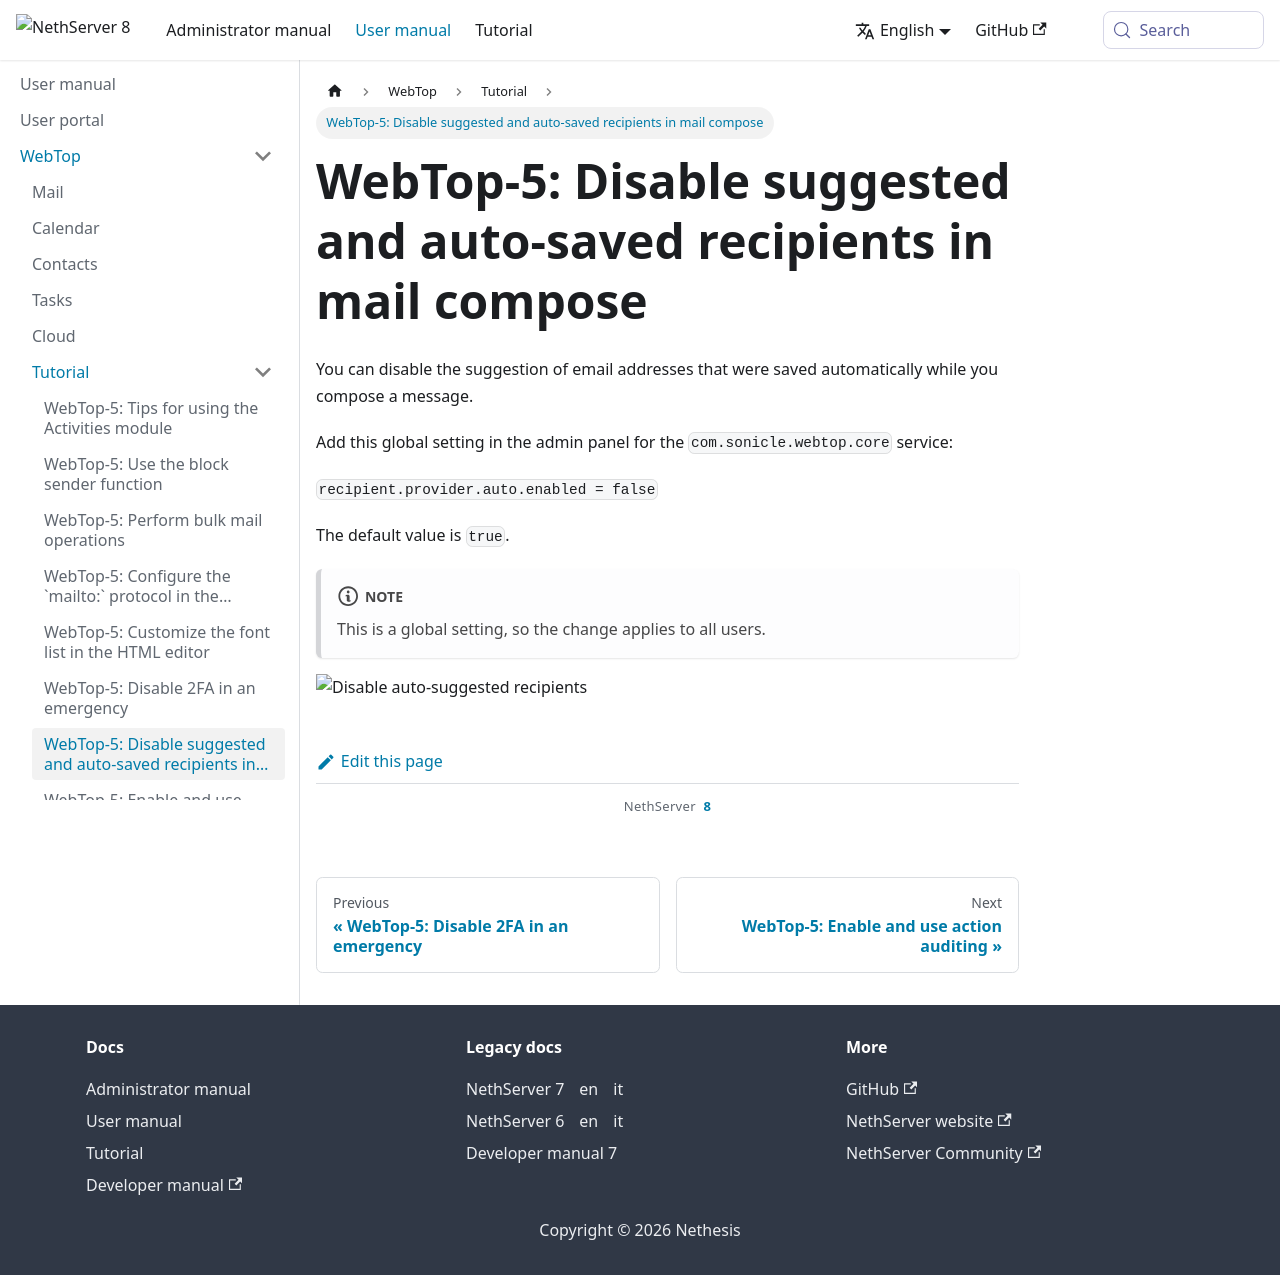

repository: NethServer/ns8-docs · page: pr-preview/pr-304/docs/user-manual/webtop/tutorial/webtop-5-disable-suggested-recipients.html · generator: docusaurus

---
title: "WebTop-5: Disable suggested and auto-saved recipients in mail compose"
sidebar_position: 99
---
# WebTop-5: Disable suggested and auto-saved recipients in mail compose

You can disable the suggestion of email addresses that were saved automatically while you compose a message.

Add this global setting in the admin panel for the `com.sonicle.webtop.core` service:

`recipient.provider.auto.enabled = false`

The default value is `true`.

:::note
This is a global setting, so the change applies to all users.
:::

![Disable auto-suggested recipients](/_static/tutorial/webtop-5-come-disabilitare-i-destinatari-suggeriti-e-salvati-automaticamente-in-composizione-mail/hCXoP_bmtC-GPyuDzHVSNbVjB70YlJJ5dQ.png)
